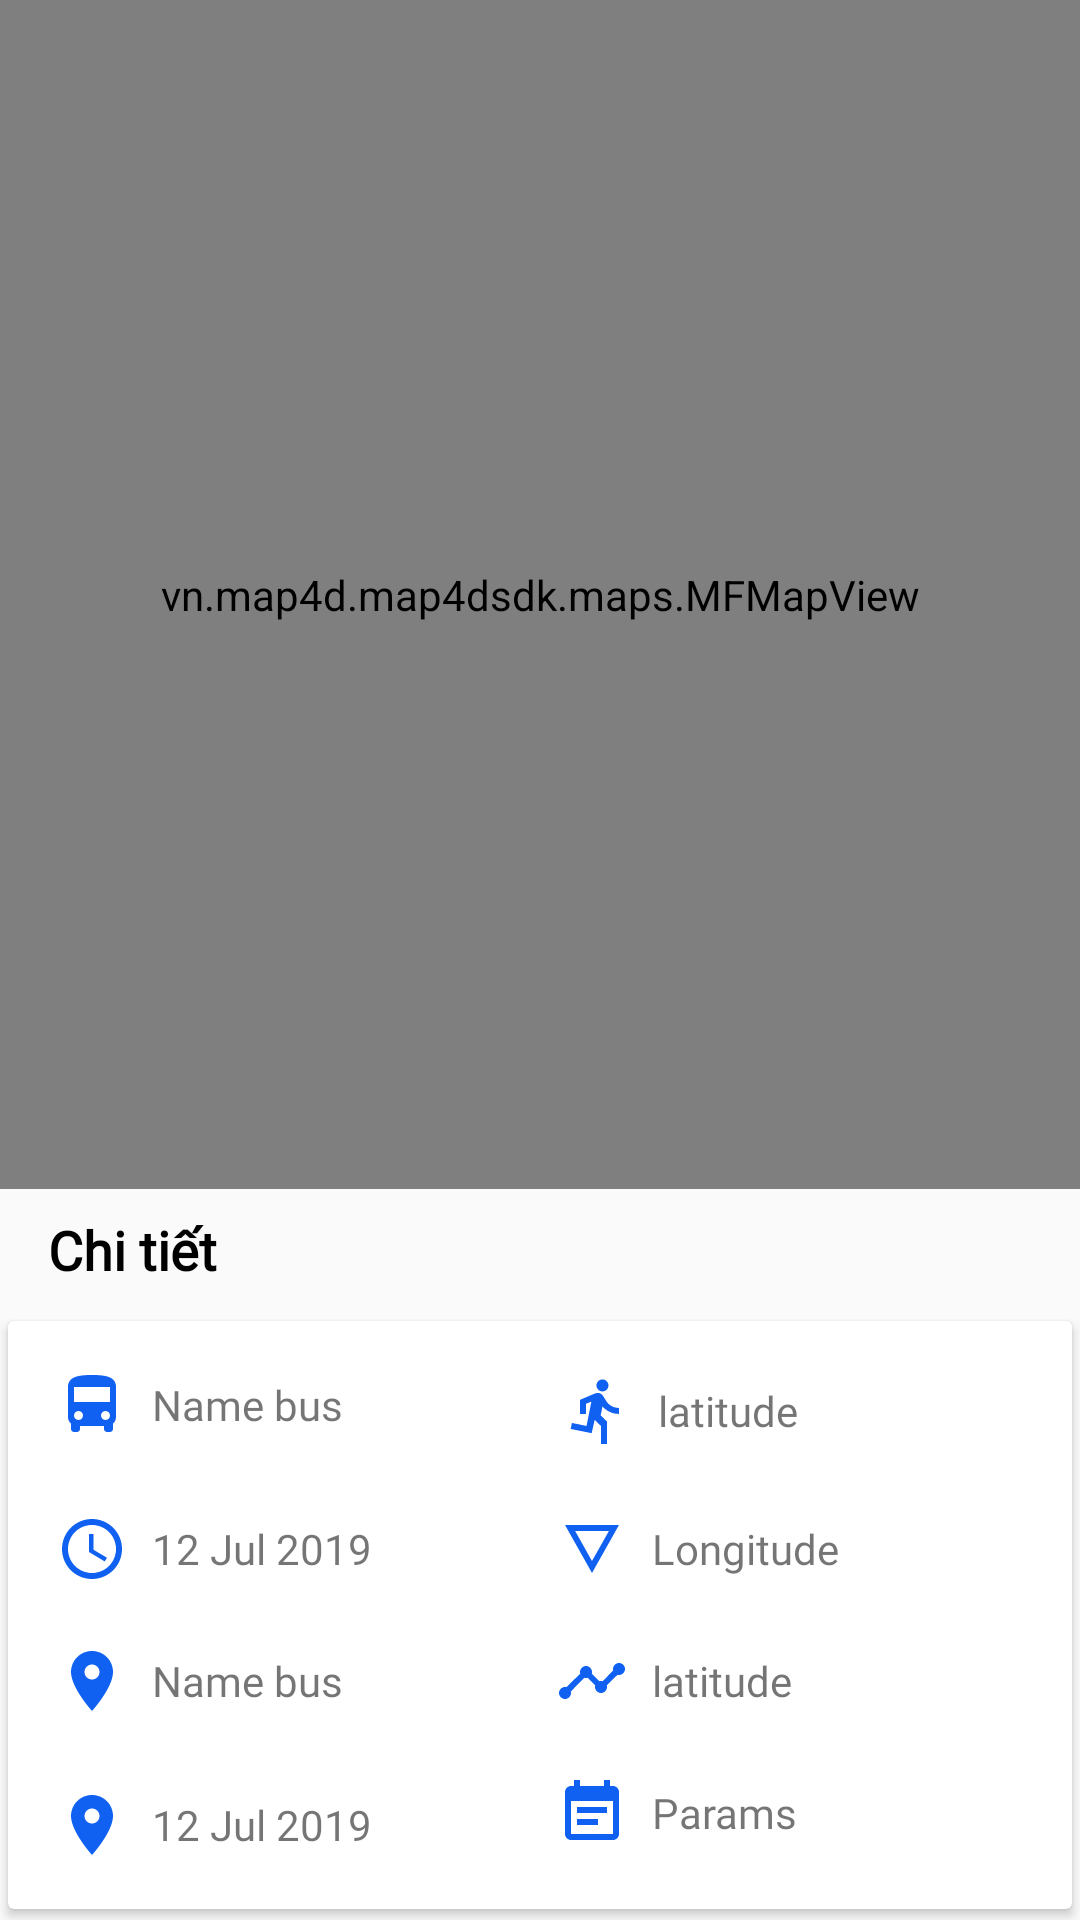

This screen was rendered from an Android layout file. Write that file and the resources it references.
<!-- AndroidManifest.xml: application theme AppTheme -->
<!-- res/layout/content_bubble.xml -->
<?xml version="1.0" encoding="utf-8"?>
<LinearLayout xmlns:android="http://schemas.android.com/apk/res/android"
    xmlns:app="http://schemas.android.com/apk/res-auto"
    xmlns:tools="http://schemas.android.com/tools"
    android:layout_width="match_parent"
    android:layout_height="match_parent"
    app:layout_behavior="@string/appbar_scrolling_view_behavior"
    tools:context=".BubbleActivity"
    android:orientation="vertical"
    tools:showIn="@layout/activity_bubble">
    <LinearLayout
        android:layout_width="match_parent"
        android:layout_height="wrap_content"
        android:layout_weight="70">
        <vn.map4d.map4dsdk.maps.MFMapView
            android:id="@+id/map2D"
            android:layout_width="match_parent"
            android:layout_height="match_parent" />

    </LinearLayout>
    <LinearLayout
        android:layout_width="match_parent"
        android:layout_height="wrap_content"
        android:orientation="vertical">
        <TextView
            android:layout_width="wrap_content"
            android:layout_height="wrap_content"
            android:layout_marginLeft="16dp"
            android:layout_marginTop="8dp"
            android:layout_marginRight="16dp"
            android:layout_marginBottom="8dp"
            android:fontFamily="@font/robotocondensed_regular"
            android:text="@string/chitiet"
            android:textAlignment="textStart"
            android:textColor="#000000"
            android:textSize="18sp"
            android:textStyle="bold" />

        <androidx.cardview.widget.CardView
            android:layout_width="match_parent"
            android:layout_height="match_parent"
            android:layout_gravity="bottom"
            app:cardUseCompatPadding="true"
            app:contentPadding="16dp">

            <LinearLayout
                android:layout_width="match_parent"
                android:layout_height="wrap_content"
                android:orientation="vertical">
                <LinearLayout
                    android:layout_width="match_parent"
                    android:layout_height="wrap_content"
                    android:layout_weight="100"
                    android:orientation="horizontal">

                    <LinearLayout
                        android:layout_width="wrap_content"
                        android:layout_height="wrap_content"
                        android:layout_weight="50"
                        android:orientation="vertical">

                        <TextView
                            android:id="@+id/tvnamebus"
                            android:layout_width="wrap_content"
                            android:layout_height="wrap_content"
                            android:layout_marginBottom="4dp"
                            android:drawableLeft="@drawable/ic_namebus"
                            android:drawablePadding="8dp"
                            android:fontFamily="@font/robotocondensed_regular"
                            android:gravity="center"
                            android:text="Name bus" />

                        <TextView
                            android:id="@+id/tvtime"
                            android:layout_width="wrap_content"
                            android:layout_height="wrap_content"
                            android:drawableLeft="@drawable/ic_access_time"
                            android:drawablePadding="8dp"
                            android:layout_marginTop="20sp"
                            android:fontFamily="@font/robotocondensed_regular"
                            android:gravity="center"
                            android:text="12 Jul 2019" />
                        <TextView
                            android:id="@+id/tvlongitude"
                            android:layout_width="wrap_content"
                            android:layout_height="wrap_content"
                            android:layout_marginBottom="4dp"
                            android:drawableLeft="@drawable/ic_location_on"
                            android:drawablePadding="8dp"
                            android:layout_marginTop="20sp"
                            android:fontFamily="@font/robotocondensed_regular"
                            android:gravity="center"
                            android:text="Name bus" />

                        <TextView
                            android:id="@+id/tvlatitude"
                            android:layout_width="wrap_content"
                            android:layout_height="wrap_content"
                            android:drawableLeft="@drawable/ic_location_on"
                            android:drawablePadding="8dp"
                            android:layout_marginTop="20sp"
                            android:fontFamily="@font/robotocondensed_regular"
                            android:gravity="center"
                            android:text="12 Jul 2019" />
                    </LinearLayout>

                    <LinearLayout
                        android:layout_width="wrap_content"
                        android:layout_height="wrap_content"
                        android:layout_weight="50"
                        android:orientation="vertical">

                        <TextView
                            android:id="@+id/tvspeed"
                            android:layout_width="wrap_content"
                            android:layout_height="wrap_content"
                            android:layout_margin="2dp"
                            android:layout_marginBottom="4dp"
                            android:drawableLeft="@drawable/ic_speed"
                            android:drawablePadding="8dp"
                            android:fontFamily="@font/robotocondensed_regular"
                            android:gravity="center"
                            android:text="latitude" />

                        <TextView
                            android:id="@+id/tvangle"
                            android:layout_width="wrap_content"
                            android:layout_height="wrap_content"
                            android:layout_marginTop="20sp"
                            android:drawableLeft="@drawable/ic_angle"
                            android:drawablePadding="8dp"
                            android:fontFamily="@font/robotocondensed_regular"
                            android:gravity="center"
                            android:text="Longitude" />

                        <TextView
                            android:id="@+id/tvaltitude"
                            android:layout_width="wrap_content"
                            android:layout_height="wrap_content"
                            android:drawableLeft="@drawable/ic_timeline"
                            android:drawablePadding="8dp"
                            android:layout_marginTop="20sp"
                            android:fontFamily="@font/robotocondensed_regular"
                            android:gravity="center"
                            android:text="latitude" />

                        <TextView
                            android:id="@+id/tvcc"
                            android:layout_width="wrap_content"
                            android:layout_height="wrap_content"
                            android:drawableLeft="@drawable/ic_note"
                            android:drawablePadding="8dp"
                            android:layout_marginTop="20sp"
                            android:fontFamily="@font/robotocondensed_regular"
                            android:gravity="center"
                            android:text="Params" />

                    </LinearLayout>

                </LinearLayout>

            </LinearLayout>

        </androidx.cardview.widget.CardView>

    </LinearLayout>

</LinearLayout>
<!-- res/layout/activity_bubble.xml (included above) -->
<?xml version="1.0" encoding="utf-8"?>
<androidx.coordinatorlayout.widget.CoordinatorLayout xmlns:android="http://schemas.android.com/apk/res/android"
    xmlns:app="http://schemas.android.com/apk/res-auto"
    xmlns:tools="http://schemas.android.com/tools"
    android:layout_width="match_parent"
    android:layout_height="match_parent"
    tools:context=".BubbleActivity">

    <com.google.android.material.appbar.AppBarLayout
        android:layout_width="match_parent"
        android:layout_height="wrap_content"
        android:theme="@style/AppTheme.AppBarOverlay">

        <androidx.appcompat.widget.Toolbar
            android:id="@+id/toolbar"
            android:layout_width="match_parent"
            android:layout_height="?attr/actionBarSize"
            android:background="?attr/colorPrimary"
            app:popupTheme="@style/AppTheme.PopupOverlay" />

    </com.google.android.material.appbar.AppBarLayout>

    <include layout="@layout/content_bubble" />

</androidx.coordinatorlayout.widget.CoordinatorLayout>
<!-- resources referenced by this layout -->
<resources>
  <!-- drawable ic_access_time (drawable) -->
  <vector android:height="24dp" android:tint="#1061F1"
      android:viewportHeight="24.0" android:viewportWidth="24.0"
      android:width="24dp" xmlns:android="http://schemas.android.com/apk/res/android">
      <path android:fillColor="#FF000000" android:pathData="M11.99,2C6.47,2 2,6.48 2,12s4.47,10 9.99,10C17.52,22 22,17.52 22,12S17.52,2 11.99,2zM12,20c-4.42,0 -8,-3.58 -8,-8s3.58,-8 8,-8 8,3.58 8,8 -3.58,8 -8,8zM12.5,7H11v6l5.25,3.15 0.75,-1.23 -4.5,-2.67z"/>
  </vector>
  <!-- drawable ic_angle (drawable) -->
  <vector android:height="24dp" android:tint="#1061F1"
      android:viewportHeight="24.0" android:viewportWidth="24.0"
      android:width="24dp" xmlns:android="http://schemas.android.com/apk/res/android">
      <path android:fillColor="#FF000000" android:pathData="M3,4l9,16 9,-16L3,4zM6.38,6h11.25L12,16 6.38,6z"/>
  </vector>
  <!-- drawable ic_location_on (drawable) -->
  <vector android:height="24dp" android:tint="#1061F1"
      android:viewportHeight="24.0" android:viewportWidth="24.0"
      android:width="24dp" xmlns:android="http://schemas.android.com/apk/res/android">
      <path android:fillColor="#FF000000" android:pathData="M12,2C8.13,2 5,5.13 5,9c0,5.25 7,13 7,13s7,-7.75 7,-13c0,-3.87 -3.13,-7 -7,-7zM12,11.5c-1.38,0 -2.5,-1.12 -2.5,-2.5s1.12,-2.5 2.5,-2.5 2.5,1.12 2.5,2.5 -1.12,2.5 -2.5,2.5z"/>
  </vector>
  <!-- drawable ic_namebus (drawable) -->
  <vector android:height="24dp" android:tint="#1061F1"
      android:viewportHeight="24.0" android:viewportWidth="24.0"
      android:width="24dp" xmlns:android="http://schemas.android.com/apk/res/android">
      <path android:fillColor="#FF000000" android:pathData="M4,16c0,0.88 0.39,1.67 1,2.22L5,20c0,0.55 0.45,1 1,1h1c0.55,0 1,-0.45 1,-1v-1h8v1c0,0.55 0.45,1 1,1h1c0.55,0 1,-0.45 1,-1v-1.78c0.61,-0.55 1,-1.34 1,-2.22L20,6c0,-3.5 -3.58,-4 -8,-4s-8,0.5 -8,4v10zM7.5,17c-0.83,0 -1.5,-0.67 -1.5,-1.5S6.67,14 7.5,14s1.5,0.67 1.5,1.5S8.33,17 7.5,17zM16.5,17c-0.83,0 -1.5,-0.67 -1.5,-1.5s0.67,-1.5 1.5,-1.5 1.5,0.67 1.5,1.5 -0.67,1.5 -1.5,1.5zM18,11L6,11L6,6h12v5z"/>
  </vector>
  <!-- drawable ic_note (drawable) -->
  <vector android:height="24dp" android:tint="#1061F1"
      android:viewportHeight="24.0" android:viewportWidth="24.0"
      android:width="24dp" xmlns:android="http://schemas.android.com/apk/res/android">
      <path android:fillColor="#FF000000" android:pathData="M17,10L7,10v2h10v-2zM19,3h-1L18,1h-2v2L8,3L8,1L6,1v2L5,3c-1.11,0 -1.99,0.9 -1.99,2L3,19c0,1.1 0.89,2 2,2h14c1.1,0 2,-0.9 2,-2L21,5c0,-1.1 -0.9,-2 -2,-2zM19,19L5,19L5,8h14v11zM14,14L7,14v2h7v-2z"/>
  </vector>
  <!-- drawable ic_speed (drawable) -->
  <vector android:height="24dp" android:tint="#1061F1"
      android:viewportHeight="24.0" android:viewportWidth="24.0"
      android:width="24dp" xmlns:android="http://schemas.android.com/apk/res/android">
      <path android:fillColor="#FF000000" android:pathData="M13.49,5.48c1.1,0 2,-0.9 2,-2s-0.9,-2 -2,-2 -2,0.9 -2,2 0.9,2 2,2zM9.89,19.38l1,-4.4 2.1,2v6h2v-7.5l-2.1,-2 0.6,-3c1.3,1.5 3.3,2.5 5.5,2.5v-2c-1.9,0 -3.5,-1 -4.3,-2.4l-1,-1.6c-0.4,-0.6 -1,-1 -1.7,-1 -0.3,0 -0.5,0.1 -0.8,0.1l-5.2,2.2v4.7h2v-3.4l1.8,-0.7 -1.6,8.1 -4.9,-1 -0.4,2 7,1.4z"/>
  </vector>
  <string name="chitiet">Chi tiết</string>
  <style name="AppTheme.AppBarOverlay" parent="ThemeOverlay.AppCompat.Dark.ActionBar" />
  <style name="AppTheme.PopupOverlay" parent="Theme.AppCompat.Light" />
  <style name="AppTheme" parent="Theme.AppCompat.Light.NoActionBar">
          
          <item name="colorPrimary">@color/colorPrimary</item>
          <item name="colorPrimaryDark">@color/colorPrimaryDark</item>
          <item name="colorAccent">@color/colorAccent</item>
      </style>
  <color name="colorPrimary">#08C0B0</color>
  <color name="colorPrimaryDark">#2EE0F7</color>
  <color name="colorAccent">#0C6CB6</color>
</resources>
